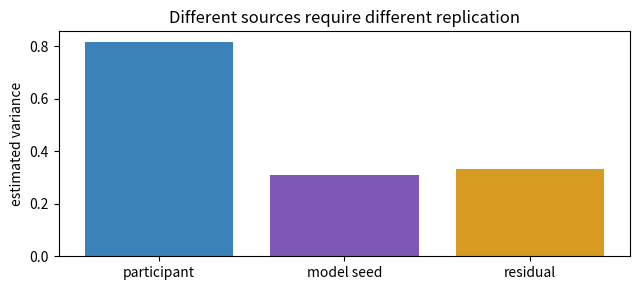

Here is the Python script that generated this plot:
import hashlib
import json
import numpy as np
import matplotlib.pyplot as plt

SEED = 15
rng = np.random.default_rng(SEED)
np.set_printoptions(precision=3, suppress=True)
print(f"NumPy {np.__version__}; seed={SEED}")

n_sources, augmentations_per_source, epochs = 120, 3, 20
source_id = np.repeat(np.arange(n_sources), augmentations_per_source)
n_rows = len(source_id)
total_exposures = epochs * n_rows
assert np.unique(source_id).size == n_sources
assert total_exposures == 7200
print(f"unique sources={n_sources}, augmented rows={n_rows}, training exposures={total_exposures}")

participant_sizes = np.array([5, 8, 12, 20, 35, 50])
participant_ids = np.repeat(np.arange(len(participant_sizes)), participant_sizes)
participant_means_true = np.array([0.2, 0.3, 0.5, 0.7, 1.0, 1.3])
outcomes = participant_means_true[participant_ids] + rng.normal(0, .15, len(participant_ids))
global_row_mean = outcomes.mean()
observed_participant_means = np.array([outcomes[participant_ids == i].mean()
                                       for i in range(len(participant_sizes))])
equal_participant_mean = observed_participant_means.mean()
assert global_row_mean > equal_participant_mean
print(f"global row mean={global_row_mean:.3f}")
print(f"equal-participant mean={equal_participant_mean:.3f}")

m, rho, n_clustered_rows = 20, 0.50, 200
design_effect = 1 + (m - 1) * rho
effective_n = n_clustered_rows / design_effect
assert np.isclose(design_effect, 10.5)
print(f"design effect={design_effect:.1f}; approximate effective n={effective_n:.1f}")

P, M = 30, 6
true_sd_participant, true_sd_model, true_sd_residual = 1.0, 0.45, 0.60
u = rng.normal(0, true_sd_participant, (P, 1))
w = rng.normal(0, true_sd_model, (1, M))
e = rng.normal(0, true_sd_residual, (P, M))
Y = 2.0 + u + w + e
grand = Y.mean()
row_mean = Y.mean(axis=1, keepdims=True)
col_mean = Y.mean(axis=0, keepdims=True)
residual = Y - row_mean - col_mean + grand
ms_participant = M * np.sum((row_mean - grand) ** 2) / (P - 1)
ms_model = P * np.sum((col_mean - grand) ** 2) / (M - 1)
ms_residual = np.sum(residual ** 2) / ((P - 1) * (M - 1))
var_participant = max(0.0, (ms_participant - ms_residual) / M)
var_model = max(0.0, (ms_model - ms_residual) / P)
var_residual = ms_residual
grand_mean_variance = var_participant / P + var_model / M + var_residual / (P * M)
assert all(v >= 0 for v in (var_participant, var_model, var_residual))
print("estimated variance components:",
      {"participant": round(var_participant, 3), "model": round(var_model, 3),
       "residual": round(var_residual, 3)})
print(f"estimated grand-mean SE={np.sqrt(grand_mean_variance):.3f}")

fig, ax = plt.subplots(figsize=(6.5, 3))
ax.bar(["participant", "model seed", "residual"],
       [var_participant, var_model, var_residual], color=["#3b82b8", "#8057b5", "#d89b21"])
ax.set(ylabel="estimated variance", title="Different sources require different replication")
plt.tight_layout()
plt.show()

all_participants = np.arange(40)
split_rng = np.random.default_rng(1501)
test_participants = set(split_rng.choice(all_participants, size=10, replace=False).tolist())
train_participants = set(all_participants.tolist()) - test_participants
assert train_participants.isdisjoint(test_participants)

difficulty = rng.normal(size=40)
full_differences = 0.20 - 0.12 * difficulty + rng.normal(0, .05, 40)
observed_intervention = difficulty < 0.8  # difficult units fail more often
observed_differences = np.where(observed_intervention, full_differences, np.nan)
complete_mask = observed_intervention & np.isfinite(observed_differences)
complete_case_mean = observed_differences[complete_mask].mean()
excluded_participants = all_participants[~complete_mask].tolist()
print(f"complete cases={complete_mask.sum()}/40")
print(f"full mean={full_differences.mean():.3f}; complete-case mean={complete_case_mean:.3f}")

assignment_map = {str(pid): ("test" if pid in test_participants else "train")
                  for pid in all_participants}
sensitivity_spec = {
    "procedure": "single_value_imputation_for_missing_participant_contrasts",
    "missing_fill_grid": [-0.10, 0.00, 0.10],
    "summary": "mean_over_all_40_participants",
}

def run_locked_sensitivity(observed, observed_mask, spec):
    results = {}
    for fill in spec["missing_fill_grid"]:
        completed = np.where(observed_mask, observed, fill)
        results[f"fill={fill:+.2f}"] = float(completed.mean())
    return results

sensitivity_results = run_locked_sensitivity(observed_differences, complete_mask, sensitivity_spec)
assert len(sensitivity_results) == 3 and all(np.isfinite(list(sensitivity_results.values())))

locked_plan = {
    "primary_endpoint": "participant_mean_intervention_minus_baseline",
    "units": {"randomization": None, "sampling": "participant",
              "analysis": "participant paired contrast"},
    "group_assignments": assignment_map,
    "split_generation_seed": 1501,
    "exclusion_rules": ["missing either paired condition",
                        "nonfinite participant contrast"],
    "realized_excluded_participants": excluded_participants,
    "interval": {"method": "participant percentile bootstrap",
                 "confidence": 0.95, "replicates": 5000, "seed": 1502},
    "equivalence_margin": 0.10,
    "multiplicity": {"family": ["primary paired contrast"],
                     "method": "none for one locked hypothesis"},
    "stopping_rule": "analyze once after 40 enrolled participants",
    "sensitivity_analysis": sensitivity_spec,
}
manifest_json = json.dumps(locked_plan, sort_keys=True, separators=(",", ":"))
manifest_sha256 = hashlib.sha256(manifest_json.encode()).hexdigest()
assert set(assignment_map.values()) == {"train", "test"}
assert len(assignment_map) == len(all_participants)
print("locked sensitivity means:", {k: round(v, 3) for k, v in sensitivity_results.items()})
print("manifest SHA-256:", manifest_sha256)
